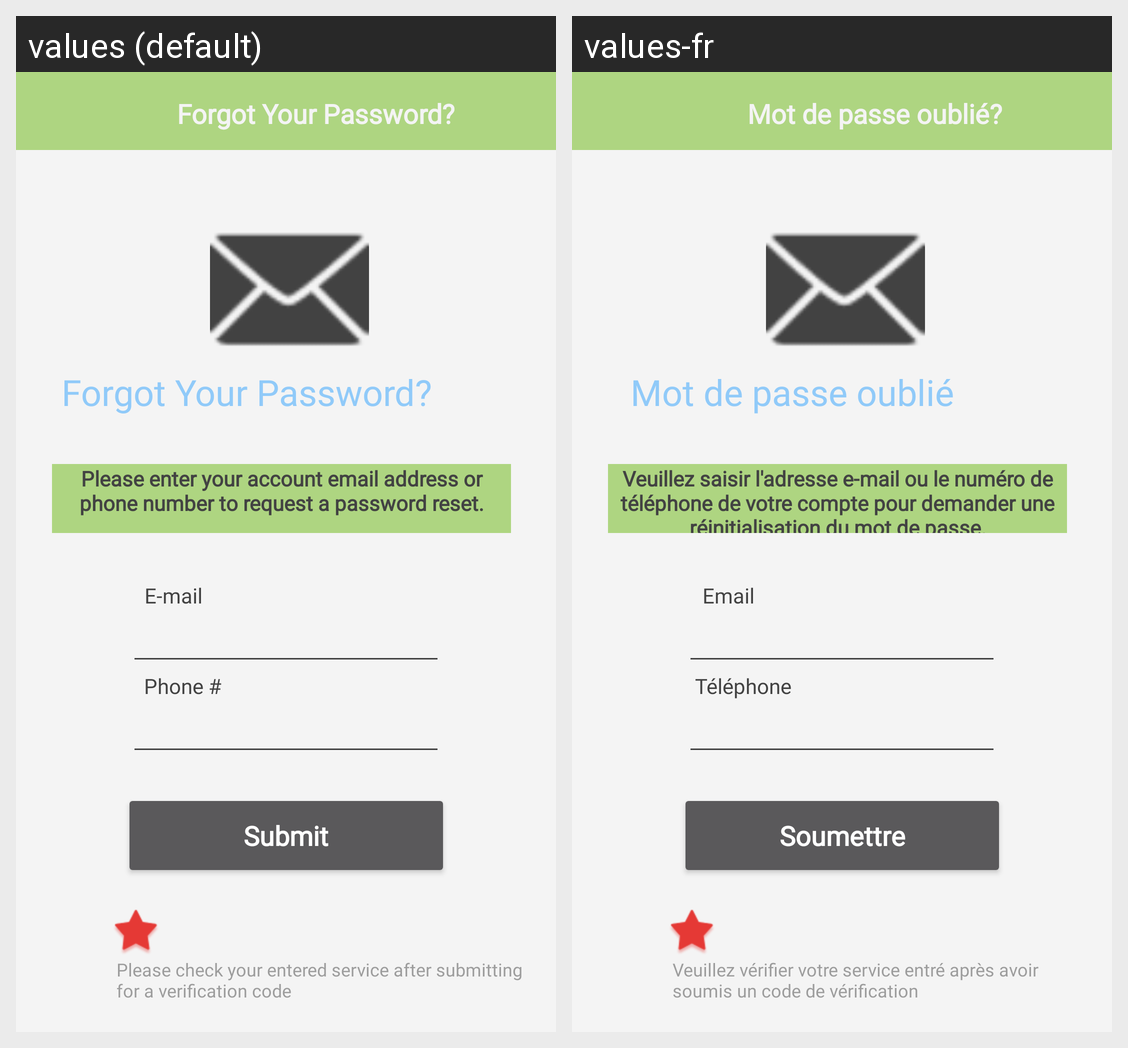

Locale-by-locale string values for the Android screen shown in this grid:
Android screen res/layout/activity_forgot.xml rendered under 2 locales, left to right: values (default), values-fr. Device: Nexus 5 (rendered at 1080×1920; each locale shown at half size, 540×960, under a caption strip naming it); theme AppTheme.
Strings drawn on this screen, with the default value and each locale's value (text and hints the layout hard-codes, and strings that could not be matched under every locale, appear in the picture but are not listed):

submit
  values: Submit
  values-fr: Soumettre

please_enter_your_account_email_address_or_phone_number_to_request_a_password_reset
  values: Please enter your account email address or phone number to request a password reset.
  values-fr: Veuillez saisir l'adresse e-mail ou le numéro de téléphone de votre compte pour demander une réinitialisation du mot de passe.

forgot_your_password
  values: Forgot Your Password?
  values-fr: Mot de passe oublié

e_mail
  values: E-mail
  values-fr: Email

phone
  values: Phone #
  values-fr: Téléphone

please_check_your_entered_service_after_submitting_for_a_verification_code
  values: Please check your entered service after submitting for a verification code
  values-fr: Veuillez vérifier votre service entré après avoir soumis un code de vérification

forgot_2
  values: Forgot Your Password?
  values-fr: Mot de passe oublié?
